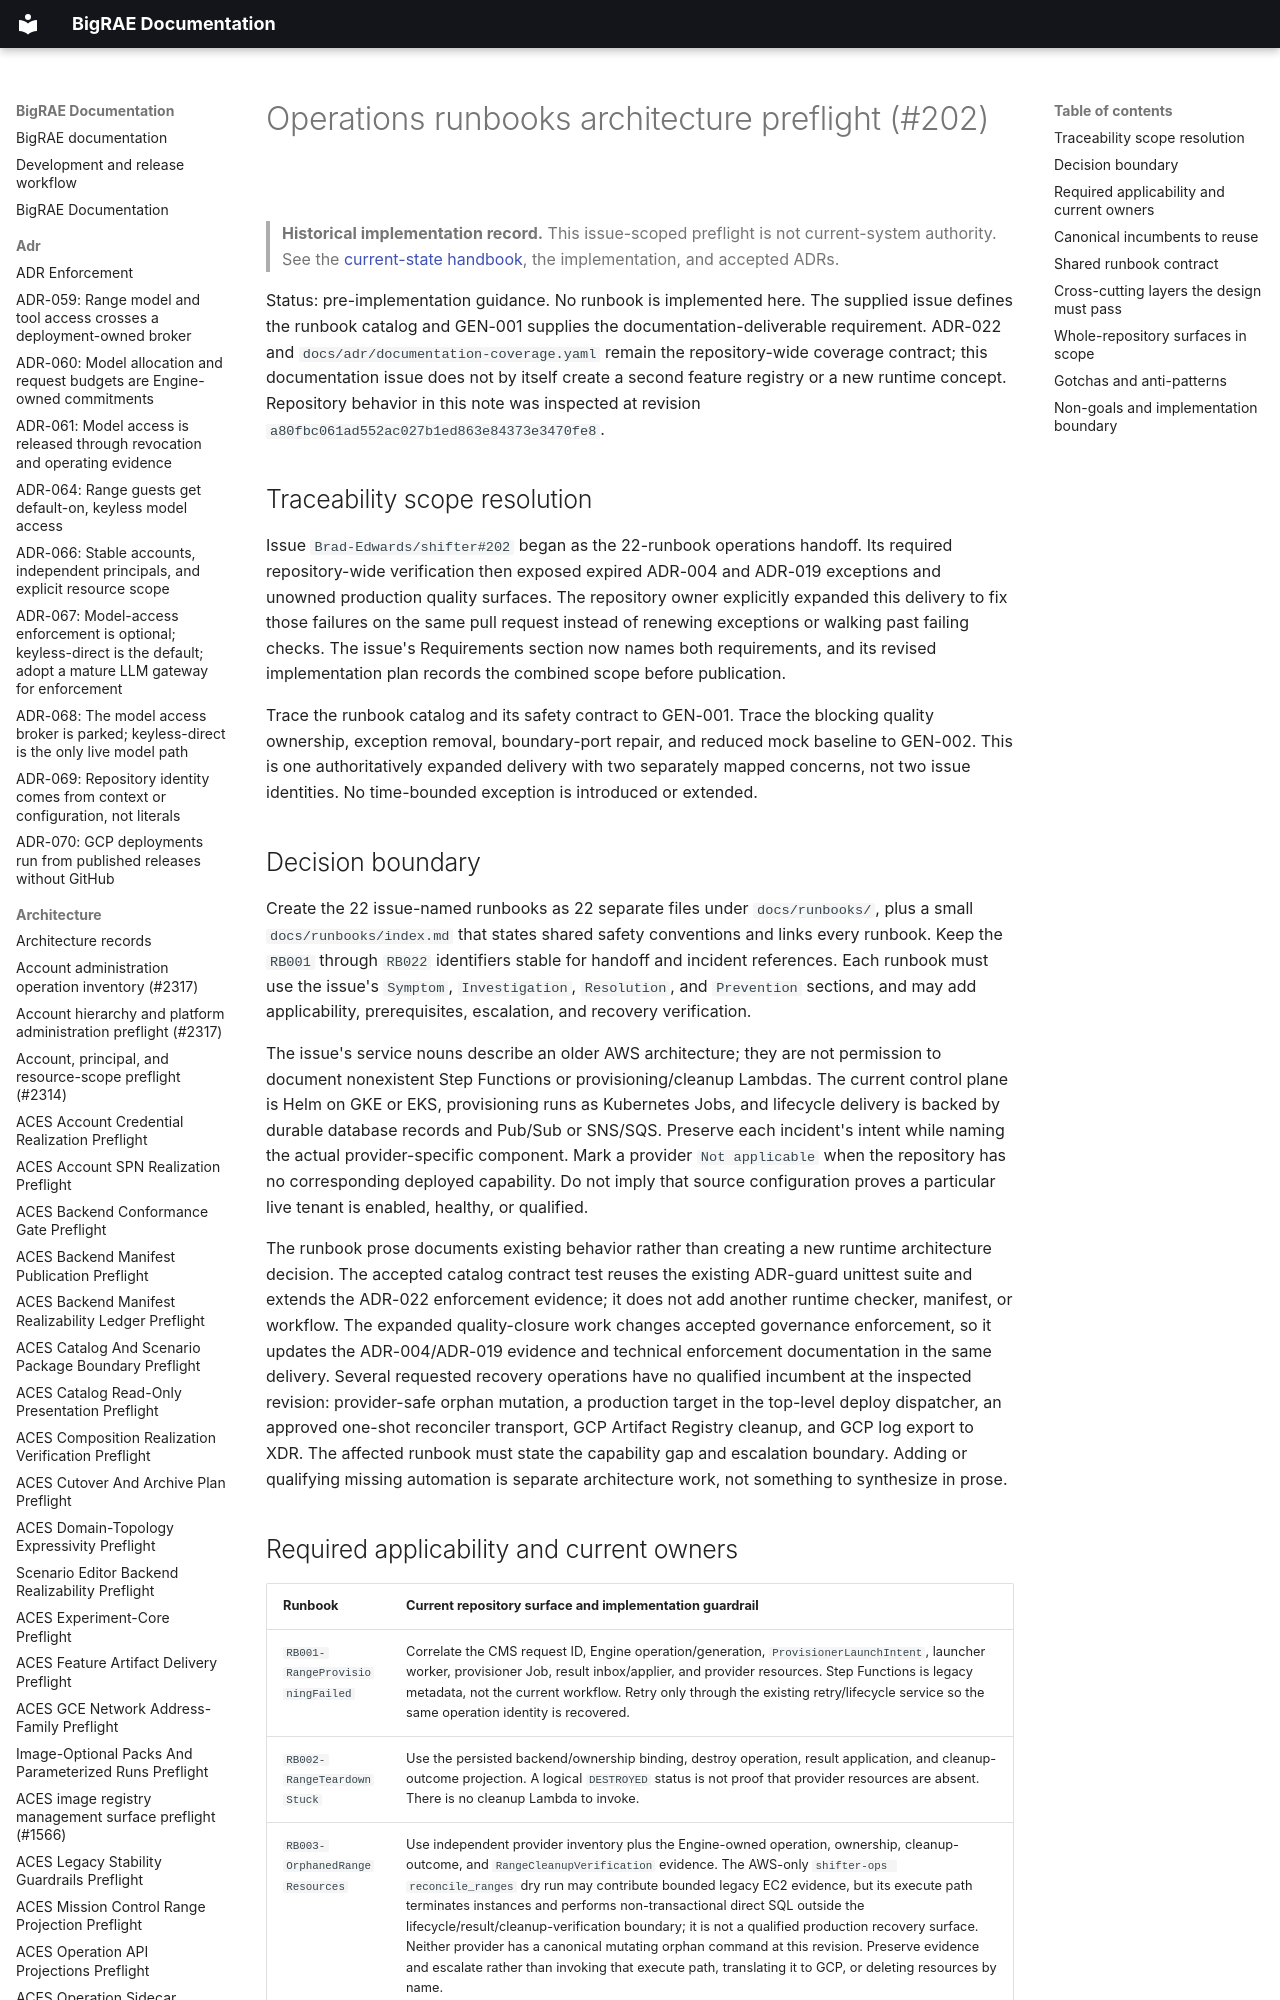

repository: Brad-Edwards/bigrae · page: architecture/operations-runbooks-preflight-202/index.html · generator: mkdocs

# Operations runbooks architecture preflight (#202)

> **Historical implementation record.** This issue-scoped preflight is not
> current-system authority. See the
> [current-state handbook](../technical/architecture.md), the implementation,
> and accepted ADRs.

Status: pre-implementation guidance. No runbook is implemented here. The
supplied issue defines the runbook catalog and GEN-001 supplies the
documentation-deliverable requirement. ADR-022 and
`docs/adr/documentation-coverage.yaml` remain the repository-wide coverage
contract; this documentation issue does not by itself create a second feature
registry or a new runtime concept.
Repository behavior in this note was inspected at revision
`a80fbc061ad552ac027b1ed863e84373e3470fe8`.

## Traceability scope resolution

Issue `Brad-Edwards/shifter#202` began as the 22-runbook operations handoff. Its
required repository-wide verification then exposed expired ADR-004 and ADR-019
exceptions and unowned production quality surfaces. The repository owner
explicitly expanded this delivery to fix those failures on the same pull request
instead of renewing exceptions or walking past failing checks. The issue's
Requirements section now names both requirements, and its revised implementation
plan records the combined scope before publication.

Trace the runbook catalog and its safety contract to GEN-001. Trace the blocking
quality ownership, exception removal, boundary-port repair, and reduced mock
baseline to GEN-002. This is one authoritatively expanded delivery with two
separately mapped concerns, not two issue identities. No time-bounded exception
is introduced or extended.
